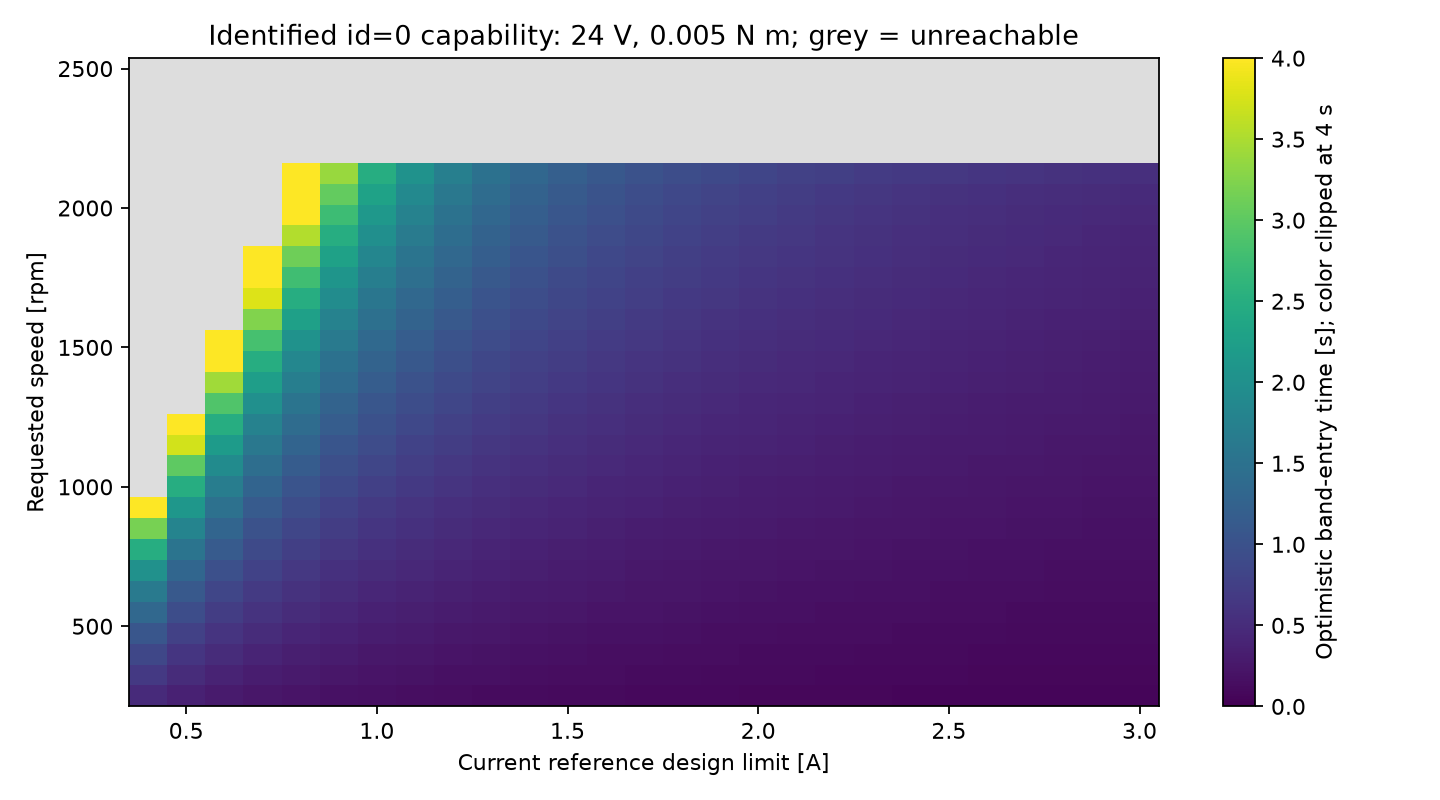

The data file committed next to this chart (first rows):
target_speed_rpm, current_limit_a, optimistic_min_transition_time_s, reachable, integration_converged
250.0, 0.4, 0.4804, True, True
250.0, 0.5, 0.3596, True, True
250.0, 0.6, 0.2875, True, True
250.0, 0.7, 0.2395, True, True
250.0, 0.8, 0.2052, True, True
250.0, 0.9, 0.1796, True, True
250.0, 1.0, 0.1596, True, True
250.0, 1.1, 0.1437, True, True
250.0, 1.2, 0.1306, True, True
250.0, 1.3, 0.1197, True, True
250.0, 1.4, 0.1105, True, True
250.0, 1.5, 0.1026, True, True
250.0, 1.6, 0.09578, True, True
250.0, 1.7, 0.0898, True, True
250.0, 1.8, 0.08452, True, True
250.0, 1.9, 0.07982, True, True
250.0, 2.0, 0.07562, True, True
250.0, 2.1, 0.07184, True, True
250.0, 2.2, 0.06842, True, True
250.0, 2.3, 0.06531, True, True
250.0, 2.4, 0.06248, True, True
250.0, 2.5, 0.05987, True, True
250.0, 2.6, 0.05748, True, True
250.0, 2.7, 0.05527, True, True
250.0, 2.8, 0.05322, True, True
250.0, 2.9, 0.05132, True, True
250.0, 3.0, 0.04955, True, True
325.0, 0.4, 0.6565, True, True
325.0, 0.5, 0.4846, True, True
325.0, 0.6, 0.3844, True, True
325.0, 0.7, 0.3186, True, True
325.0, 0.8, 0.2721, True, True
325.0, 0.9, 0.2375, True, True
325.0, 1.0, 0.2107, True, True
325.0, 1.1, 0.1893, True, True
325.0, 1.2, 0.1719, True, True
325.0, 1.3, 0.1574, True, True
325.0, 1.4, 0.1451, True, True
325.0, 1.5, 0.1347, True, True
325.0, 1.6, 0.1256, True, True
325.0, 1.7, 0.1177, True, True
325.0, 1.8, 0.1107, True, True
325.0, 1.9, 0.1045, True, True
325.0, 2.0, 0.099, True, True
325.0, 2.1, 0.09401, True, True
325.0, 2.2, 0.08951, True, True
325.0, 2.3, 0.08542, True, True
325.0, 2.4, 0.08168, True, True
325.0, 2.5, 0.07826, True, True
325.0, 2.6, 0.07512, True, True
325.0, 2.7, 0.07221, True, True
325.0, 2.8, 0.06953, True, True
325.0, 2.9, 0.06703, True, True
325.0, 3.0, 0.06471, True, True
400.0, 0.4, 0.8534, True, True
400.0, 0.5, 0.6198, True, True
400.0, 0.6, 0.4873, True, True
400.0, 0.7, 0.4017, True, True
400.0, 0.8, 0.3417, True, True
400.0, 0.9, 0.2974, True, True
... 777 more rows
